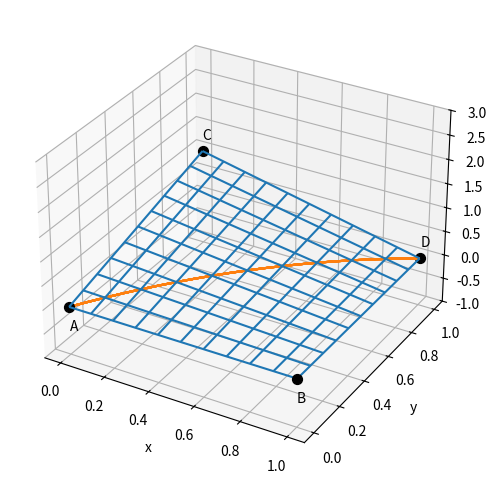
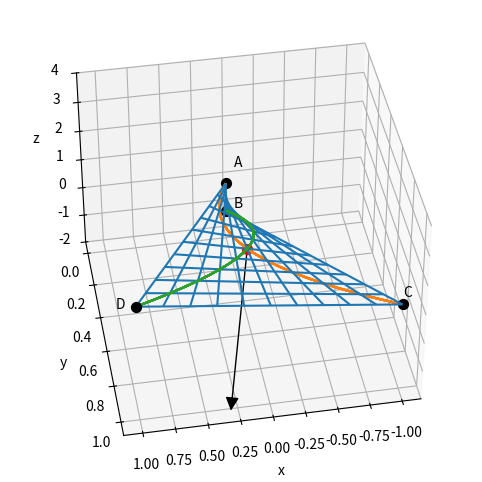

Write Python code to recreate these figures, in order.
#!/usr/bin/env python
# coding: utf-8

# # Bilinear Patches
# Games programming typically includes many objects of various types in game environments.
# 
# In the previous workbook, we examined the construction of parameterised mathematical surfaces. Now we will consider surfaces comprising of discrete datapoints, and how to construct surface patches between four such points. In doing so, we will examine how the tangent and normal calculations found last time extend to also work for surface patches.

# In[1]:


## Libraries
get_ipython().run_line_magic('matplotlib', 'inline')
import numpy as np
import sympy as sym
import math as math
import matplotlib.pyplot as plt
from matplotlib.patches import FancyArrowPatch
from mpl_toolkits.mplot3d import Axes3D, proj3d
from sympy.utilities.lambdify import lambdify, implemented_function


# In[2]:


#we'll need to draw arrows for the 3D bit:
class Arrow3D(FancyArrowPatch):
    def __init__(self, xs, ys, zs, *args, **kwargs):
        super().__init__((0,0), (0,0), *args, **kwargs)
        self._verts3d = xs, ys, zs

    def do_3d_projection(self, renderer=None):
        xs3d, ys3d, zs3d = self._verts3d
        xs, ys, zs = proj3d.proj_transform(xs3d, ys3d, zs3d, self.axes.M)
        self.set_positions((xs[0],ys[0]),(xs[1],ys[1]))

        return np.min(zs)


# ## Background
# 
# Discrete datapoints provide a slightly more flexible way to sample a surface; however, these datapoints do not provide any information of what the surface may look like away from these datapoints.
# 
# A bilinear surface patch can be constructed between four datapoints, taking a weighted average of each of the four corners (depending on the linear distance from each corner). In the below image taken from Wikimedia, the contribution of each corner can be visually represented by the area on the opposite side of the patch: 
# 
# ![Picture](https://upload.wikimedia.org/wikipedia/commons/9/91/Bilinear_interpolation_visualisation.svg?raw=1)
# *https://en.wikipedia.org/wiki/Bilinear_interpolation*
# 
# Mathematically, we assign a parameter to a direction aligned with one of the edges of the patch. These parameters are typically labelled as $u$ and $v$, and can vary between $0$ and $1$; at exactly $0$ or exactly $1$, this indicates a position on the edge of the patch.
# 
# Any/every location on the patch can be found using a specific set of values of $u$ and $v$, with a position vector determined according to:
# 
# $$
# {\mathbf{\vec{q}}}(u,v) = (1-v)(1-u){\mathbf{\vec{a}}}+(1-v)u{\mathbf{\vec{b}}}+v(1-u){\mathbf{\vec{c}}}+vu{\mathbf{\vec{d}}},
# $$
# for a patch with corners ${\mathbf{\vec{a}}}={{\vec{0A}}}$, ${\mathbf{\vec{b}}}={{\vec{0B}}}$, ${\mathbf{\vec{c}}}={{\vec{0C}}}$ and ${{\vec{d}}}={\mathbf{\vec{0D}}}$, with $AB$ and $CD$ being opposite edges of the patch. 
# 

# ### Example: Tutorial Q1
# **Contruct the vector equation for the bilinear patch based on the line segments joining $A(0,0,0)$ with $B(1,0,0)$, and $C(0,1,1)$ with $D(1,1,0)$. Also determine the equation of the curve joining $A$ to $D$ on the surface.**
# 
# My aim here is to showcase how easily Python can be used to calculate and visualise the patch surface, and convert back from parameter space to Cartesian (real) space.

# In[3]:


A = [0,0,0]
B = [1,0,0]
C = [0,1,1]
D = [1,1,0]

u, v  = sym.Symbol('u'), sym.Symbol('v') #parameter
q  = [ (1-v)*(1-u)*A[0]+(1-v)*u*B[0]+v*(1-u)*C[0]+v*u*D[0],
      (1-v)*(1-u)*A[1]+(1-v)*u*B[1]+v*(1-u)*C[1]+v*u*D[1],
      (1-v)*(1-u)*A[2]+(1-v)*u*B[2]+v*(1-u)*C[2]+v*u*D[2]]

xf = lambdify([u,v],q[0])
yf = lambdify([u,v],q[1])
zf = lambdify([u,v],q[2])

uvals = np.linspace(0, 1, 21)  #range of parameter u
vvals = np.linspace(0, 1, 21) #range of parameter v
myu, myv = np.meshgrid(uvals,vvals) # make a grid of values

# calculate x,y,z arrays of positions based on u and v
xvals, yvals, zvals = xf(myu,myv), yf(myu,myv), zf(myu,myv)
# calculate x,y,z arrays of line when v=u
xvals1, yvals1, zvals1 = xf(myu,myu), yf(myu,myu), zf(myu,myu)
# calculate x,y,z arrays of line when v=1-u
xvals2, yvals2, zvals2 = xf(myu,1-myu), yf(myu,1-myu), zf(myu,1-myu)

xlim = -1,3
ylim = -1,3
zlim = -1,3
#plotting
vfig, ax = plt.subplots(subplot_kw={"projection": "3d"}, figsize=(12,6))
ax.set_zlim(*zlim)
surf = ax.plot_wireframe(xvals, yvals, zvals, rstride=2, cstride=2, label='patch')
surf = ax.plot_wireframe(xvals1, yvals1, zvals1, rstride=2, cstride=2, label='line AD', color='C1')
#surf = ax.plot_wireframe(xvals2, yvals2, zvals2, rstride=2, cstride=2, label='line BC', color='C2')
ax.scatter(A[0], A[1], A[2], color='k', s=50, label='A')
ax.text(A[0], A[1], A[2]-0.5, "A", size=10)
ax.scatter(B[0], B[1], B[2], color='k', s=50, label='B')
ax.text(B[0], B[1], B[2]-0.5, "B", size=10)
ax.scatter(C[0], C[1], C[2], color='k', s=50, label='C')
ax.text(C[0], C[1], C[2]+0.25, "C", size=10)
ax.scatter(D[0], D[1], D[2], color='k', s=50, label='D')
ax.text(D[0], D[1], D[2]+0.25, "D", size=10)
ax.set_xlabel("x")
ax.set_ylabel("y")
ax.set_zlabel("z")
plt.show()


# This image shows the patch gently curving to join all four points, and the curve in real space which is a straight line in parameter space, linking the points A and D.
# 
# We've cheated a bit, as we haven't actually stated the patch equation nor the equation of the line, so we'll do that now:
# 

# In[4]:


print("patch equation:")
print(q)
print()
print("and the equation of the line linking AD:")
lineAD = [sym.simplify(q[0].subs({u:v})),sym.simplify(q[1].subs({u:v})),sym.simplify(q[2].subs({u:v}))]
print(lineAD)


# Note that the calculation of the line equation relies on the `subs()` command, which allows us to replace a quantity in a symbolic expression with a number or another quantity. In this example, we want the line $AD$, which in parameter space is the line $u=v$. For this reason we replace all the instances of $u$ in the patch expression with $v$.

# ## Normal calculation?
# 
# We've seen that we can construct and view the surface patch. What if we need a normal to be calculated at some point on the patch? (for context, rays may interact with any type of surface, and the normal is fundamental to the behaviour after the interaction, so a normal is useful thing to calculate).
# 
# To do this, we'll use one of the more challenging tutorial questions, Q5(iii):
# 
# **Contruct a bilinear patch for a surface whose corner points are at $A(0,0,0)$, $B(0,0,-1)$, $C(-1,1,1)$ and $D(1,1,2)$ using $AD$ and $BC$ as opposite line segments. Write down the vector equation of the surface and determine a unit normal at the point where $u=v=1/2$.**
# 
# We will follow the procedure created for the previous example, and use the cross product of tangent vectors (as seen in the [curves and surfaces workbook](https://abertay-university-sdi.github.io/CMP502-505_Maths/CMP505/CMP505_curvsurf.html)).

# In[5]:


A = [0,0,0]
B = [0,0,-1]
C = [-1,1,1]
D = [1,1,2]

u, v  = sym.Symbol('u'), sym.Symbol('v') #parameter
q  = [ (1-v)*(1-u)*A[0]+(1-v)*u*D[0]+v*(1-u)*B[0]+v*u*C[0],
      (1-v)*(1-u)*A[1]+(1-v)*u*D[1]+v*(1-u)*B[1]+v*u*C[1],
      (1-v)*(1-u)*A[2]+(1-v)*u*D[2]+v*(1-u)*B[2]+v*u*C[2]]

xf = lambdify([u,v],q[0])
yf = lambdify([u,v],q[1])
zf = lambdify([u,v],q[2])

uvals = np.linspace(0,1, 21)  #range of parameter u
vvals = np.linspace(0,1, 21) #range of parameter v
myu, myv = np.meshgrid(uvals,vvals) # make a grid of values

# calculate x,y,z arrays of positions based on u and v
xvals, yvals, zvals = xf(myu,myv), yf(myu,myv), zf(myu,myv)
# calculate x,y,z arrays of line when v=u
xvals1, yvals1, zvals1 = xf(myu,myu), yf(myu,myu), zf(myu,myu)
# calculate x,y,z arrays of line when v=1-u
xvals2, yvals2, zvals2 = xf(myu,1-myu), yf(myu,1-myu), zf(myu,1-myu)

#tangent vectors
dqdu = [ sym.diff(q[0],u), sym.diff(q[1],u), sym.diff(q[2],u) ] #tangent, ds/dr
dqdv = [ sym.diff(q[0],v), sym.diff(q[1],v), sym.diff(q[2],v) ] #tangent, ds/dtheta

#normal calculation by taking cross product of tangent vectors
v1 = sym.Matrix(dqdu)
v2 = sym.Matrix(dqdv)
cp = v1.cross(v2)

# normal location in parameter space
u1 = 0.5
v1 = 0.5

#position on surface in real space
xp = float(q[0].subs({u:u1, v:v1}))
yp = float(q[1].subs({u:u1, v:v1}))
zp = float(q[2].subs({u:u1, v:v1}))
p = [xp,yp,zp]

# unit normal to surface
nx = float(cp[0].subs({u:u1, v:v1}))
ny = float(cp[1].subs({u:u1, v:v1}))
nz = float(cp[2].subs({u:u1, v:v1}))
n = [nx,ny,nz]
n = n/np.linalg.norm(n)

xlim = -2,4
ylim = -2,4
zlim = -2,4

#plotting
vfig, ax = plt.subplots(subplot_kw={"projection": "3d"}, figsize=(12,6))
ax.view_init(elev=40, azim=80, roll=0)
ax.set_zlim(*zlim)
surf = ax.plot_wireframe(xvals, yvals, zvals, rstride=2, cstride=2, label='patch')
surf = ax.plot_wireframe(xvals1, yvals1, zvals1, rstride=2, cstride=2, label='line AD', color='C1')
surf = ax.plot_wireframe(xvals2, yvals2, zvals2, rstride=2, cstride=2, label='line BC', color='C2')
ax.scatter(A[0], A[1], A[2], color='k', s=50, label='A')
ax.text(A[0]-0.1, A[1]-0.1, A[2], "A", size=10)
ax.scatter(B[0], B[1], B[2], color='k', s=50, label='B')
ax.text(B[0]-0.1, B[1]-0.1, B[2]-0.5, "B", size=10)
ax.scatter(C[0], C[1], C[2], color='k', s=50, label='C')
ax.text(C[0], C[1], C[2]+0.25, "C", size=10)
ax.scatter(D[0], D[1], D[2], color='k', s=50, label='D')
ax.text(D[0]+0.15, D[1], D[2], "D", size=10)
ax.scatter(xp, yp, zp, color='r', s=50, label='p')
arrow_prop_dict = dict(mutation_scale=20, arrowstyle='-|>', color='k', shrinkA=0, shrinkB=0, linewidth=1)
b = Arrow3D([xp, xp-n[0]], [yp, yp-n[1]], [zp, zp-n[2]], **arrow_prop_dict)
ax.add_artist(b)
ax.set_xlabel("x")
ax.set_ylabel("y")
ax.set_zlabel("z")
plt.show()


# In the above 3D image, we can clearly see the patch as it twists to link the four points. 
# 
# The lines on the patch linking the opposite corners ($AC$, seen in orange, and $DB$, seen in green) loop through the patch, and meet at the point where $u=v=1/2$ (which is a solution of both interior line equations $u=v$ and $u=1-v$).
# 
# The normal at the required location points perpendicular to the patch. We could also add a tangent plane to this plot (using the tools we learned in the [curves and surfaces workbook](https://abertay-university-sdi.github.io/CMP502-505_Maths/CMP505/CMP505_curvsurf.html)) but this would make the plot very busy and not particularly easy to interpret. The tangent plane is a true, flat plane; this image shows very clearly the slow variation required by the patch surface to link the points. Later in the course we will learn about parallelogram plane segments, which are significantly different to infinite planes, and surface patches.

# ## Over to you
# Why not test the other tutorial questions you have been given? For the equations where you have been asked to sketch the curves, can you verify the shapes of the lines or surfaces using the plotting tools shown here?
